Photos from the image-classification dataset "bird_species_v1" in the GitHub repository graceb620/Bird-CNN. Its 25 classes are: abbotts babbler, amethyst woodstar, Asian crested ibis, azure jay, barn swallow, belted kingfisher, cassowary, Chinese pond heron, chucao tapaculo, cream-colored woodpecker, crested fireback, crimson sunbird, Dalmatian pelican, eastern bluebird, glossy ibis, gray catbird, great jacamar, Iberian magpie, Indian bustard, king vulture, striped swallow, superb starling, TIT MOUSE, WALL creaper, white-crested hornbill.

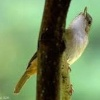
Label: abbotts babbler

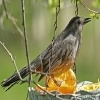
Label: gray catbird

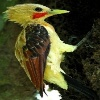
Label: cream-colored woodpecker

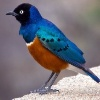
Label: superb starling

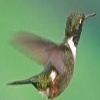
Label: amethyst woodstar

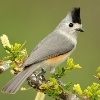
Label: TIT MOUSE
